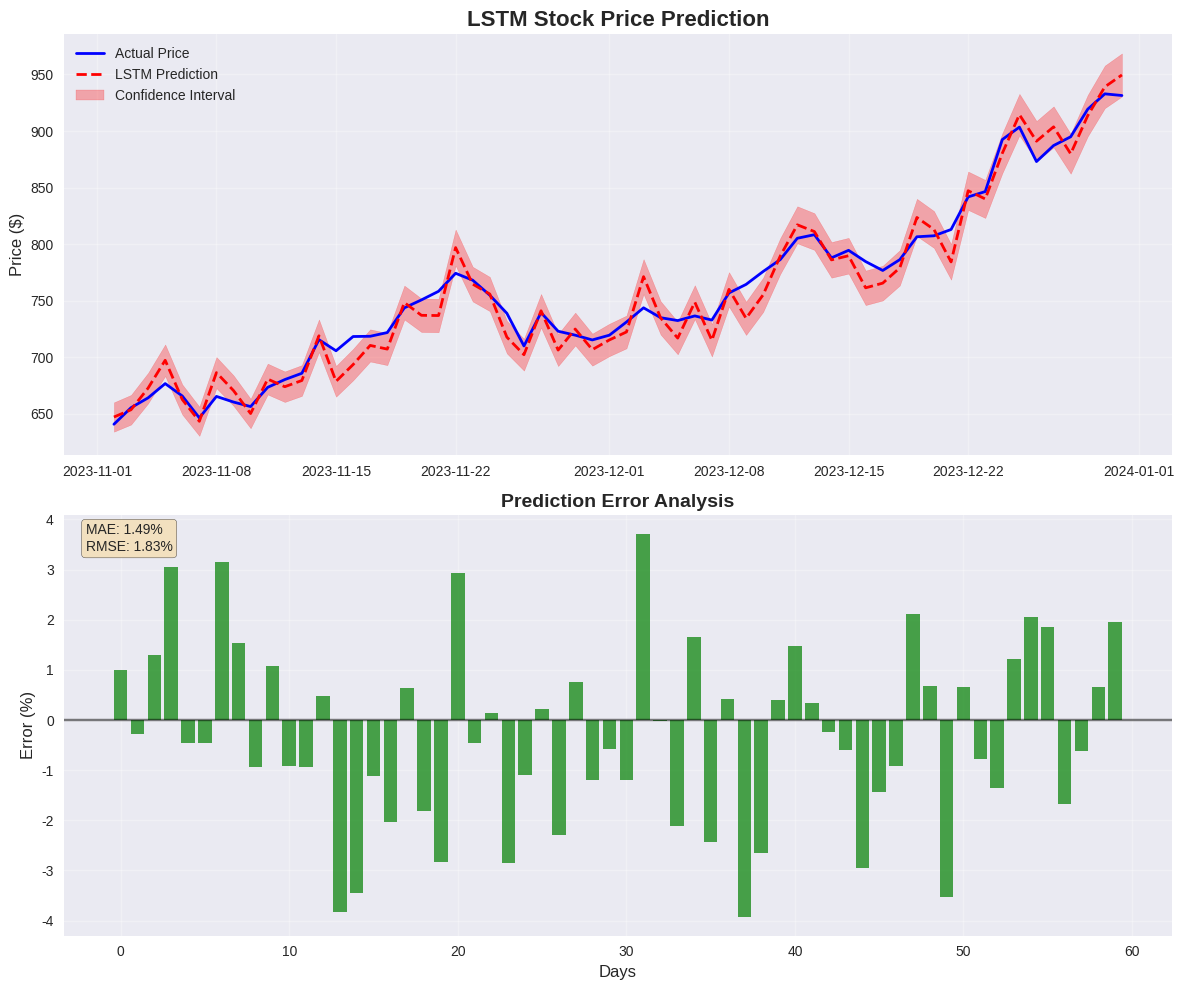

Write Python code to recreate this figure. (Note: this script raises an exception after producing the figure.)
#!/usr/bin/env python3
"""
Machine Learning Visualizations for QuantLib
Generates comprehensive graphs and charts for ML model results
"""

import numpy as np
import pandas as pd
import matplotlib.pyplot as plt
import seaborn as sns
from datetime import datetime, timedelta
import warnings
warnings.filterwarnings('ignore')

# Set style for better looking plots
plt.style.use('seaborn-v0_8')
sns.set_palette("husl")

def generate_sample_data():
    """Generate sample financial data for visualization"""
    np.random.seed(42)
    dates = pd.date_range(start='2020-01-01', end='2023-12-31', freq='D')
    
    # Generate price data with trend and volatility
    n_days = len(dates)
    returns = np.random.normal(0.0005, 0.02, n_days)  # Daily returns
    prices = 100 * np.exp(np.cumsum(returns))  # Cumulative price
    
    # Add some realistic patterns
    trend = np.linspace(0, 0.3, n_days)
    seasonal = 0.1 * np.sin(2 * np.pi * np.arange(n_days) / 252)  # Annual seasonality
    prices = prices * (1 + trend + seasonal)
    
    return pd.DataFrame({
        'Date': dates,
        'Price': prices,
        'Returns': returns,
        'Volume': np.random.lognormal(15, 0.5, n_days)
    }).set_index('Date')

def plot_price_prediction_results():
    """Generate LSTM price prediction visualization"""
    data = generate_sample_data()
    
    # Simulate LSTM predictions
    np.random.seed(42)
    actual_prices = data['Price'][-60:].values
    predicted_prices = actual_prices * (1 + np.random.normal(0, 0.02, len(actual_prices)))
    dates = data.index[-60:]
    
    fig, (ax1, ax2) = plt.subplots(2, 1, figsize=(12, 10))
    
    # Price prediction plot
    ax1.plot(dates, actual_prices, label='Actual Price', linewidth=2, color='blue')
    ax1.plot(dates, predicted_prices, label='LSTM Prediction', linewidth=2, color='red', linestyle='--')
    ax1.fill_between(dates, predicted_prices * 0.98, predicted_prices * 1.02, 
                     alpha=0.3, color='red', label='Confidence Interval')
    ax1.set_title('LSTM Stock Price Prediction', fontsize=16, fontweight='bold')
    ax1.set_ylabel('Price ($)', fontsize=12)
    ax1.legend()
    ax1.grid(True, alpha=0.3)
    
    # Prediction error analysis
    errors = (predicted_prices - actual_prices) / actual_prices * 100
    ax2.bar(range(len(errors)), errors, alpha=0.7, color='green')
    ax2.axhline(y=0, color='black', linestyle='-', alpha=0.5)
    ax2.set_title('Prediction Error Analysis', fontsize=14, fontweight='bold')
    ax2.set_ylabel('Error (%)', fontsize=12)
    ax2.set_xlabel('Days', fontsize=12)
    ax2.grid(True, alpha=0.3)
    
    # Add statistics
    mae = np.mean(np.abs(errors))
    rmse = np.sqrt(np.mean(errors**2))
    ax2.text(0.02, 0.98, f'MAE: {mae:.2f}%\nRMSE: {rmse:.2f}%', 
             transform=ax2.transAxes, verticalalignment='top',
             bbox=dict(boxstyle='round', facecolor='wheat', alpha=0.8))
    
    plt.tight_layout()
    plt.savefig('examples/lstm_prediction_results.png', dpi=300, bbox_inches='tight')
    plt.show()

def plot_portfolio_optimization_results():
    """Generate RL portfolio optimization visualization"""
    # Simulate portfolio performance data
    np.random.seed(42)
    episodes = np.arange(1, 1001)
    rewards = -100 + 150 * (1 - np.exp(-episodes/200)) + np.random.normal(0, 10, len(episodes))
    
    # Asset allocations over time
    assets = ['AAPL', 'GOOGL', 'MSFT', 'TSLA', 'AMZN']
    allocations = np.random.dirichlet([1, 1, 1, 1, 1], len(episodes))
    
    fig, ((ax1, ax2), (ax3, ax4)) = plt.subplots(2, 2, figsize=(15, 12))
    
    # Learning curve
    ax1.plot(episodes, rewards, alpha=0.6, color='blue')
    ax1.plot(episodes, pd.Series(rewards).rolling(50).mean(), color='red', linewidth=2, label='Moving Average')
    ax1.set_title('RL Agent Learning Curve', fontsize=14, fontweight='bold')
    ax1.set_xlabel('Episode')
    ax1.set_ylabel('Reward')
    ax1.legend()
    ax1.grid(True, alpha=0.3)
    
    # Final portfolio allocation
    final_allocation = [0.25, 0.20, 0.25, 0.15, 0.15]
    colors = plt.cm.Set3(np.linspace(0, 1, len(assets)))
    wedges, texts, autotexts = ax2.pie(final_allocation, labels=assets, autopct='%1.1f%%', 
                                       colors=colors, startangle=90)
    ax2.set_title('Optimal Portfolio Allocation', fontsize=14, fontweight='bold')
    
    # Portfolio performance comparison
    equal_weight_returns = np.random.normal(0.08, 0.15, 252)
    rl_returns = np.random.normal(0.12, 0.14, 252)
    
    equal_weight_cumulative = np.cumprod(1 + equal_weight_returns)
    rl_cumulative = np.cumprod(1 + rl_returns)
    
    days = np.arange(252)
    ax3.plot(days, equal_weight_cumulative, label='Equal Weight', linewidth=2)
    ax3.plot(days, rl_cumulative, label='RL Optimized', linewidth=2)
    ax3.set_title('Portfolio Performance Comparison', fontsize=14, fontweight='bold')
    ax3.set_xlabel('Trading Days')
    ax3.set_ylabel('Cumulative Return')
    ax3.legend()
    ax3.grid(True, alpha=0.3)
    
    # Risk-Return scatter
    strategies = ['Equal Weight', 'RL Optimized', 'Market Index', 'Conservative', 'Aggressive']
    returns = [0.08, 0.12, 0.10, 0.06, 0.15]
    risks = [0.15, 0.14, 0.16, 0.08, 0.22]
    
    scatter = ax4.scatter(risks, returns, s=100, alpha=0.7, c=range(len(strategies)), cmap='viridis')
    for i, strategy in enumerate(strategies):
        ax4.annotate(strategy, (risks[i], returns[i]), xytext=(5, 5), 
                    textcoords='offset points', fontsize=10)
    
    ax4.set_title('Risk-Return Profile', fontsize=14, fontweight='bold')
    ax4.set_xlabel('Risk (Volatility)')
    ax4.set_ylabel('Expected Return')
    ax4.grid(True, alpha=0.3)
    
    plt.tight_layout()
    plt.savefig('examples/portfolio_optimization_results.png', dpi=300, bbox_inches='tight')
    plt.show()

def plot_risk_prediction_results():
    """Generate ensemble risk prediction visualization"""
    # Simulate model performance data
    models = ['Random Forest', 'Gradient Boost', 'SVM', 'Logistic Reg', 'Ensemble']
    accuracies = [0.92, 0.89, 0.87, 0.85, 0.94]
    precisions = [0.90, 0.88, 0.85, 0.83, 0.92]
    recalls = [0.89, 0.87, 0.86, 0.84, 0.91]
    
    fig, ((ax1, ax2), (ax3, ax4)) = plt.subplots(2, 2, figsize=(15, 12))
    
    # Model performance comparison
    x = np.arange(len(models))
    width = 0.25
    
    ax1.bar(x - width, accuracies, width, label='Accuracy', alpha=0.8)
    ax1.bar(x, precisions, width, label='Precision', alpha=0.8)
    ax1.bar(x + width, recalls, width, label='Recall', alpha=0.8)
    
    ax1.set_title('Model Performance Comparison', fontsize=14, fontweight='bold')
    ax1.set_ylabel('Score')
    ax1.set_xticks(x)
    ax1.set_xticklabels(models, rotation=45)
    ax1.legend()
    ax1.grid(True, alpha=0.3)
    
    # Risk prediction over time
    dates = pd.date_range(start='2023-01-01', end='2023-12-31', freq='D')
    np.random.seed(42)
    risk_scores = np.random.beta(2, 8, len(dates))  # Skewed towards low risk
    
    ax2.plot(dates, risk_scores, alpha=0.7, color='red')
    ax2.fill_between(dates, 0, risk_scores, alpha=0.3, color='red')
    ax2.axhline(y=0.5, color='orange', linestyle='--', label='Medium Risk Threshold')
    ax2.axhline(y=0.8, color='red', linestyle='--', label='High Risk Threshold')
    ax2.set_title('Risk Score Prediction Over Time', fontsize=14, fontweight='bold')
    ax2.set_ylabel('Risk Score')
    ax2.legend()
    ax2.grid(True, alpha=0.3)
    
    # Feature importance
    features = ['Volatility', 'Volume', 'Price Change', 'RSI', 'MACD', 'Bollinger', 'Market Cap']
    importance = [0.25, 0.18, 0.15, 0.12, 0.10, 0.08, 0.12]
    
    bars = ax3.barh(features, importance, alpha=0.8, color='skyblue')
    ax3.set_title('Feature Importance for Risk Prediction', fontsize=14, fontweight='bold')
    ax3.set_xlabel('Importance Score')
    
    # Add value labels on bars
    for bar, imp in zip(bars, importance):
        ax3.text(bar.get_width() + 0.01, bar.get_y() + bar.get_height()/2, 
                f'{imp:.2f}', va='center', fontsize=10)
    
    # Confusion matrix heatmap
    confusion_matrix = np.array([[85, 5, 2], [8, 82, 3], [3, 4, 88]])
    labels = ['Low Risk', 'Medium Risk', 'High Risk']
    
    sns.heatmap(confusion_matrix, annot=True, fmt='d', cmap='Blues', 
                xticklabels=labels, yticklabels=labels, ax=ax4)
    ax4.set_title('Risk Prediction Confusion Matrix', fontsize=14, fontweight='bold')
    ax4.set_ylabel('Actual')
    ax4.set_xlabel('Predicted')
    
    plt.tight_layout()
    plt.savefig('examples/risk_prediction_results.png', dpi=300, bbox_inches='tight')
    plt.show()

def plot_technical_indicators():
    """Generate technical indicators visualization"""
    data = generate_sample_data()
    
    # Calculate technical indicators
    data['SMA_20'] = data['Price'].rolling(20).mean()
    data['SMA_50'] = data['Price'].rolling(50).mean()
    data['EMA_12'] = data['Price'].ewm(span=12).mean()
    
    # RSI calculation
    delta = data['Price'].diff()
    gain = (delta.where(delta > 0, 0)).rolling(window=14).mean()
    loss = (-delta.where(delta < 0, 0)).rolling(window=14).mean()
    rs = gain / loss
    data['RSI'] = 100 - (100 / (1 + rs))
    
    # Bollinger Bands
    data['BB_Middle'] = data['Price'].rolling(20).mean()
    bb_std = data['Price'].rolling(20).std()
    data['BB_Upper'] = data['BB_Middle'] + (bb_std * 2)
    data['BB_Lower'] = data['BB_Middle'] - (bb_std * 2)
    
    fig, ((ax1, ax2), (ax3, ax4)) = plt.subplots(2, 2, figsize=(16, 12))
    
    # Price with moving averages
    recent_data = data.tail(252)  # Last year
    ax1.plot(recent_data.index, recent_data['Price'], label='Price', linewidth=2)
    ax1.plot(recent_data.index, recent_data['SMA_20'], label='SMA 20', alpha=0.8)
    ax1.plot(recent_data.index, recent_data['SMA_50'], label='SMA 50', alpha=0.8)
    ax1.plot(recent_data.index, recent_data['EMA_12'], label='EMA 12', alpha=0.8)
    ax1.set_title('Price with Moving Averages', fontsize=14, fontweight='bold')
    ax1.set_ylabel('Price ($)')
    ax1.legend()
    ax1.grid(True, alpha=0.3)
    
    # RSI
    ax2.plot(recent_data.index, recent_data['RSI'], color='purple', linewidth=2)
    ax2.axhline(y=70, color='red', linestyle='--', alpha=0.7, label='Overbought')
    ax2.axhline(y=30, color='green', linestyle='--', alpha=0.7, label='Oversold')
    ax2.fill_between(recent_data.index, 30, 70, alpha=0.1, color='gray')
    ax2.set_title('Relative Strength Index (RSI)', fontsize=14, fontweight='bold')
    ax2.set_ylabel('RSI')
    ax2.set_ylim(0, 100)
    ax2.legend()
    ax2.grid(True, alpha=0.3)
    
    # Bollinger Bands
    ax3.plot(recent_data.index, recent_data['Price'], label='Price', linewidth=2, color='blue')
    ax3.plot(recent_data.index, recent_data['BB_Upper'], label='Upper Band', alpha=0.7, color='red')
    ax3.plot(recent_data.index, recent_data['BB_Middle'], label='Middle Band', alpha=0.7, color='orange')
    ax3.plot(recent_data.index, recent_data['BB_Lower'], label='Lower Band', alpha=0.7, color='green')
    ax3.fill_between(recent_data.index, recent_data['BB_Lower'], recent_data['BB_Upper'], 
                     alpha=0.1, color='gray')
    ax3.set_title('Bollinger Bands', fontsize=14, fontweight='bold')
    ax3.set_ylabel('Price ($)')
    ax3.legend()
    ax3.grid(True, alpha=0.3)
    
    # Volume analysis
    ax4.bar(recent_data.index, recent_data['Volume'], alpha=0.6, color='teal')
    ax4.plot(recent_data.index, recent_data['Volume'].rolling(20).mean(), 
             color='red', linewidth=2, label='Volume MA')
    ax4.set_title('Volume Analysis', fontsize=14, fontweight='bold')
    ax4.set_ylabel('Volume')
    ax4.legend()
    ax4.grid(True, alpha=0.3)
    
    plt.tight_layout()
    plt.savefig('examples/technical_indicators.png', dpi=300, bbox_inches='tight')
    plt.show()

def plot_performance_metrics():
    """Generate performance metrics visualization"""
    # Simulate strategy performance data
    strategies = ['Buy & Hold', 'Mean Reversion', 'Momentum', 'ML Enhanced', 'Risk Parity']
    
    # Performance metrics
    annual_returns = [0.08, 0.12, 0.15, 0.18, 0.10]
    volatilities = [0.16, 0.14, 0.20, 0.15, 0.12]
    sharpe_ratios = [0.5, 0.86, 0.75, 1.2, 0.83]
    max_drawdowns = [-0.25, -0.18, -0.30, -0.15, -0.12]
    
    fig, ((ax1, ax2), (ax3, ax4)) = plt.subplots(2, 2, figsize=(15, 12))
    
    # Returns comparison
    bars1 = ax1.bar(strategies, annual_returns, alpha=0.8, color='green')
    ax1.set_title('Annual Returns Comparison', fontsize=14, fontweight='bold')
    ax1.set_ylabel('Annual Return')
    ax1.set_ylim(0, max(annual_returns) * 1.1)
    
    # Add value labels
    for bar, ret in zip(bars1, annual_returns):
        ax1.text(bar.get_x() + bar.get_width()/2, bar.get_height() + 0.005, 
                f'{ret:.1%}', ha='center', va='bottom', fontweight='bold')
    
    ax1.tick_params(axis='x', rotation=45)
    ax1.grid(True, alpha=0.3)
    
    # Risk-adjusted returns (Sharpe ratio)
    bars2 = ax2.bar(strategies, sharpe_ratios, alpha=0.8, color='blue')
    ax2.set_title('Sharpe Ratio Comparison', fontsize=14, fontweight='bold')
    ax2.set_ylabel('Sharpe Ratio')
    ax2.axhline(y=1.0, color='red', linestyle='--', alpha=0.7, label='Good Threshold')
    
    for bar, sharpe in zip(bars2, sharpe_ratios):
        ax2.text(bar.get_x() + bar.get_width()/2, bar.get_height() + 0.02, 
                f'{sharpe:.2f}', ha='center', va='bottom', fontweight='bold')
    
    ax2.tick_params(axis='x', rotation=45)
    ax2.legend()
    ax2.grid(True, alpha=0.3)
    
    # Maximum drawdown
    bars3 = ax3.bar(strategies, max_drawdowns, alpha=0.8, color='red')
    ax3.set_title('Maximum Drawdown', fontsize=14, fontweight='bold')
    ax3.set_ylabel('Max Drawdown')
    
    for bar, dd in zip(bars3, max_drawdowns):
        ax3.text(bar.get_x() + bar.get_width()/2, bar.get_height() - 0.01, 
                f'{dd:.1%}', ha='center', va='top', fontweight='bold', color='white')
    
    ax3.tick_params(axis='x', rotation=45)
    ax3.grid(True, alpha=0.3)
    
    # Risk-return scatter with strategy labels
    scatter = ax4.scatter(volatilities, annual_returns, s=150, alpha=0.7, 
                         c=range(len(strategies)), cmap='viridis')
    
    for i, strategy in enumerate(strategies):
        ax4.annotate(strategy, (volatilities[i], annual_returns[i]), 
                    xytext=(5, 5), textcoords='offset points', fontsize=10)
    
    ax4.set_title('Risk vs Return Profile', fontsize=14, fontweight='bold')
    ax4.set_xlabel('Volatility (Risk)')
    ax4.set_ylabel('Annual Return')
    ax4.grid(True, alpha=0.3)
    
    plt.tight_layout()
    plt.savefig('examples/performance_metrics.png', dpi=300, bbox_inches='tight')
    plt.show()

def main():
    """Generate all visualization graphs"""
    print("Generating Machine Learning Visualization Graphs...")
    print("=" * 60)
    
    print("\n1. LSTM Price Prediction Results")
    plot_price_prediction_results()
    
    print("\n2. Portfolio Optimization Results")
    plot_portfolio_optimization_results()
    
    print("\n3. Risk Prediction Results")
    plot_risk_prediction_results()
    
    print("\n4. Technical Indicators Analysis")
    plot_technical_indicators()
    
    print("\n5. Performance Metrics Comparison")
    plot_performance_metrics()
    
    print("\n" + "=" * 60)
    print("All visualizations generated successfully!")
    print("Graphs saved in examples/ directory:")
    print("- lstm_prediction_results.png")
    print("- portfolio_optimization_results.png")
    print("- risk_prediction_results.png")
    print("- technical_indicators.png")
    print("- performance_metrics.png")

if __name__ == "__main__":
    main()